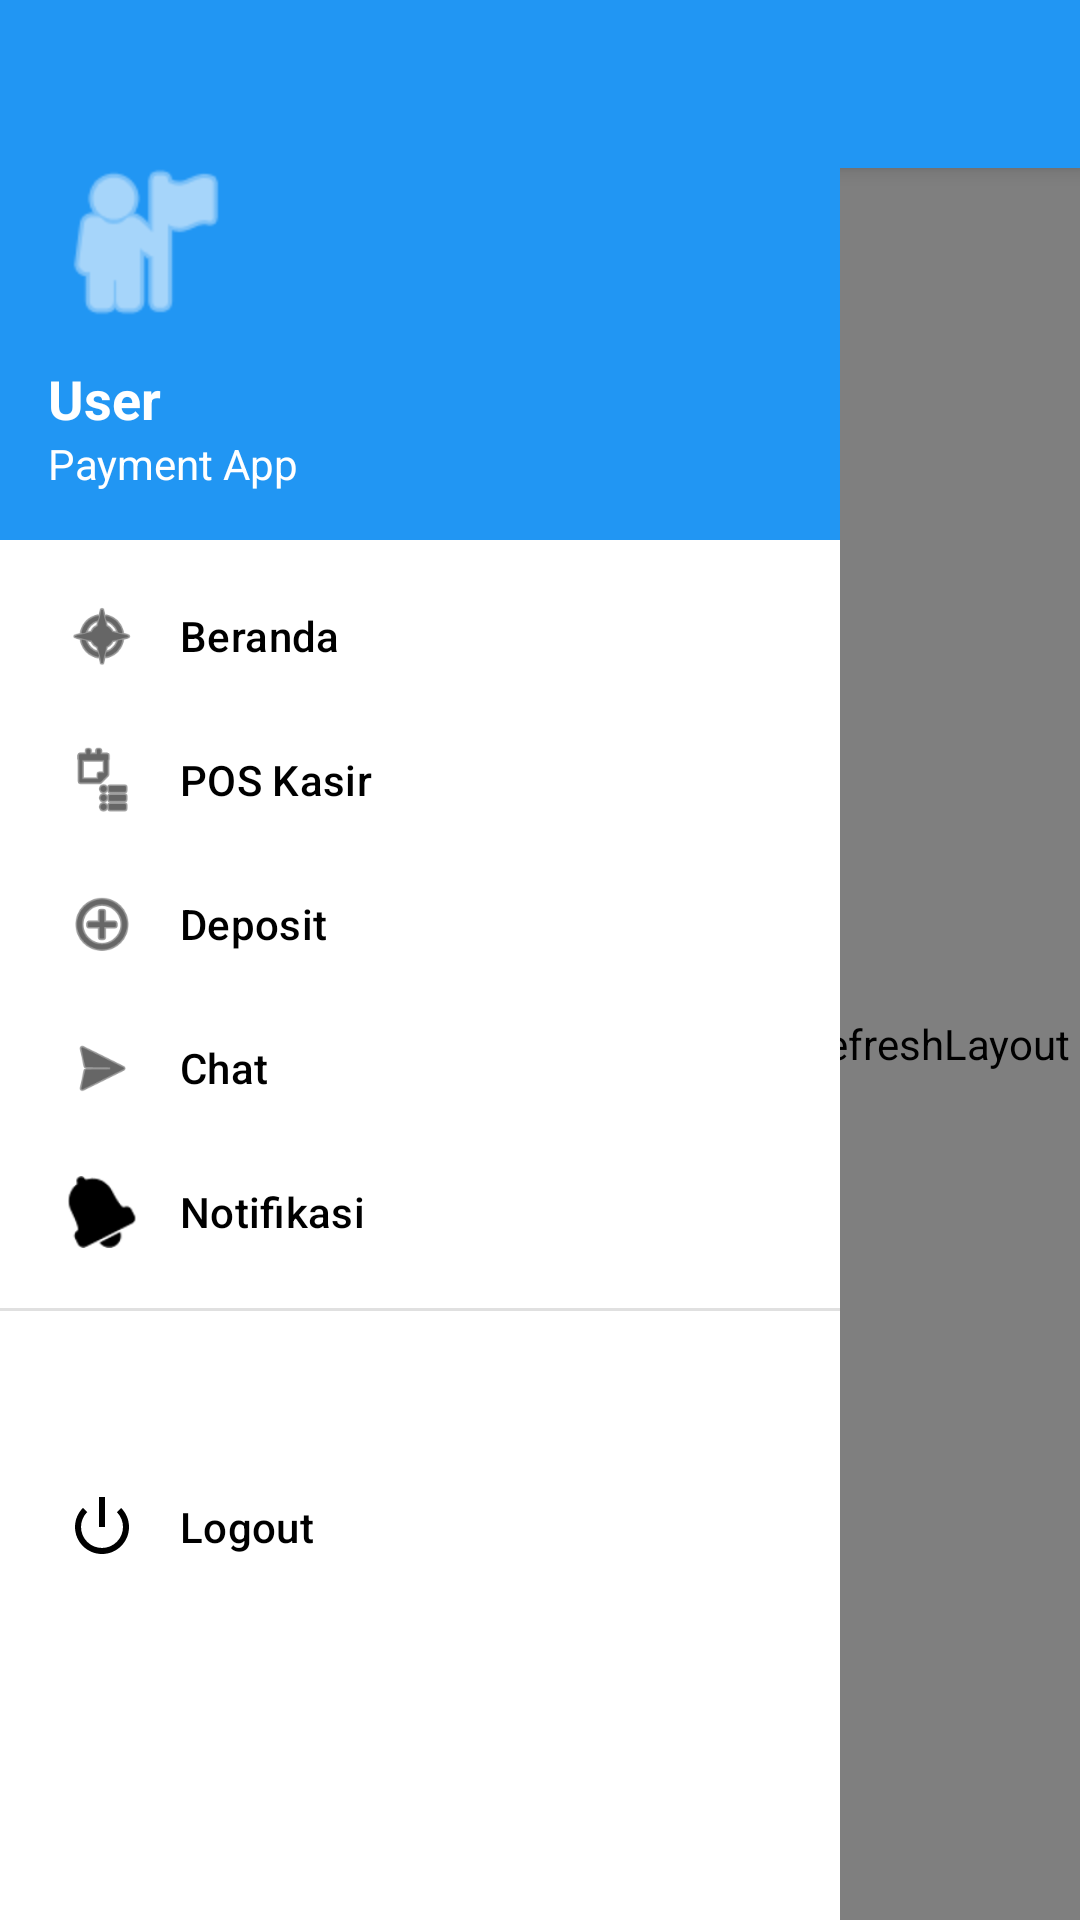

Layout XML and referenced resources for this Android screen:
<!-- AndroidManifest.xml: activity theme Theme.PaymentApp -->
<!-- res/layout/activity_main.xml -->
<?xml version="1.0" encoding="utf-8"?>
<androidx.coordinatorlayout.widget.CoordinatorLayout xmlns:android="http://schemas.android.com/apk/res/android"
    xmlns:app="http://schemas.android.com/apk/res-auto"
    android:layout_width="match_parent"
    android:layout_height="match_parent">

    <com.google.android.material.appbar.AppBarLayout
        android:layout_width="match_parent"
        android:layout_height="wrap_content">

        <androidx.appcompat.widget.Toolbar
            android:id="@+id/toolbar"
            android:layout_width="match_parent"
            android:layout_height="?attr/actionBarSize"
            android:background="?attr/colorPrimary"
            app:titleTextColor="@android:color/white"/>

    </com.google.android.material.appbar.AppBarLayout>

    <androidx.swiperefreshlayout.widget.SwipeRefreshLayout
        android:id="@+id/swipe_refresh"
        android:layout_width="match_parent"
        android:layout_height="match_parent"
        app:layout_behavior="@string/appbar_scrolling_view_behavior">

        <androidx.core.widget.NestedScrollView
            android:layout_width="match_parent"
            android:layout_height="match_parent">

            <LinearLayout
                android:layout_width="match_parent"
                android:layout_height="wrap_content"
                android:orientation="vertical"
                android:padding="16dp">

                
                <com.google.android.material.card.MaterialCardView
                    android:layout_width="match_parent"
                    android:layout_height="wrap_content"
                    android:layout_marginBottom="16dp"
                    app:cardCornerRadius="12dp"
                    app:cardElevation="4dp">

                    <LinearLayout
                        android:layout_width="match_parent"
                        android:layout_height="wrap_content"
                        android:orientation="vertical"
                        android:padding="16dp">

                        <TextView
                            android:layout_width="wrap_content"
                            android:layout_height="wrap_content"
                            android:text="Saldo"
                            android:textSize="14sp"/>

                        <TextView
                            android:id="@+id/tv_saldo"
                            android:layout_width="wrap_content"
                            android:layout_height="wrap_content"
                            android:text="Rp 0"
                            android:textSize="28sp"
                            android:textStyle="bold"
                            android:textColor="?attr/colorPrimary"/>

                    </LinearLayout>

                </com.google.android.material.card.MaterialCardView>

                
                <TextView
                    android:layout_width="wrap_content"
                    android:layout_height="wrap_content"
                    android:text="Menu"
                    android:textSize="18sp"
                    android:textStyle="bold"
                    android:layout_marginBottom="12dp"/>

                <LinearLayout
                    android:layout_width="match_parent"
                    android:layout_height="wrap_content"
                    android:orientation="horizontal">

                    <com.google.android.material.card.MaterialCardView
                        android:id="@+id/card_pos"
                        android:layout_width="0dp"
                        android:layout_height="100dp"
                        android:layout_weight="1"
                        android:layout_marginEnd="8dp"
                        app:cardCornerRadius="12dp"
                        app:cardElevation="2dp">

                        <LinearLayout
                            android:layout_width="match_parent"
                            android:layout_height="match_parent"
                            android:orientation="vertical"
                            android:gravity="center"
                            android:padding="8dp">

                            <ImageView
                                android:layout_width="40dp"
                                android:layout_height="40dp"
                                android:src="@android:drawable/ic_menu_compass"
                                app:tint="?attr/colorPrimary"/>

                            <TextView
                                android:layout_width="wrap_content"
                                android:layout_height="wrap_content"
                                android:text="POS"
                                android:textSize="14sp"
                                android:textStyle="bold"
                                android:layout_marginTop="8dp"/>

                        </LinearLayout>

                    </com.google.android.material.card.MaterialCardView>

                    <com.google.android.material.card.MaterialCardView
                        android:id="@+id/card_deposit"
                        android:layout_width="0dp"
                        android:layout_height="100dp"
                        android:layout_weight="1"
                        android:layout_marginStart="8dp"
                        app:cardCornerRadius="12dp"
                        app:cardElevation="2dp">

                        <LinearLayout
                            android:layout_width="match_parent"
                            android:layout_height="match_parent"
                            android:orientation="vertical"
                            android:gravity="center"
                            android:padding="8dp">

                            <ImageView
                                android:layout_width="40dp"
                                android:layout_height="40dp"
                                android:src="@android:drawable/ic_menu_add"
                                app:tint="?attr/colorPrimary"/>

                            <TextView
                                android:layout_width="wrap_content"
                                android:layout_height="wrap_content"
                                android:text="Deposit"
                                android:textSize="14sp"
                                android:textStyle="bold"
                                android:layout_marginTop="8dp"/>

                        </LinearLayout>

                    </com.google.android.material.card.MaterialCardView>

                </LinearLayout>

                <LinearLayout
                    android:layout_width="match_parent"
                    android:layout_height="wrap_content"
                    android:orientation="horizontal"
                    android:layout_marginTop="16dp">

                    <com.google.android.material.card.MaterialCardView
                        android:id="@+id/card_chat"
                        android:layout_width="0dp"
                        android:layout_height="100dp"
                        android:layout_weight="1"
                        android:layout_marginEnd="8dp"
                        app:cardCornerRadius="12dp"
                        app:cardElevation="2dp">

                        <LinearLayout
                            android:layout_width="match_parent"
                            android:layout_height="match_parent"
                            android:orientation="vertical"
                            android:gravity="center"
                            android:padding="8dp">

                            <ImageView
                                android:layout_width="40dp"
                                android:layout_height="40dp"
                                android:src="@android:drawable/ic_menu_send"
                                app:tint="?attr/colorPrimary"/>

                            <TextView
                                android:layout_width="wrap_content"
                                android:layout_height="wrap_content"
                                android:text="Chat"
                                android:textSize="14sp"
                                android:textStyle="bold"
                                android:layout_marginTop="8dp"/>

                        </LinearLayout>

                    </com.google.android.material.card.MaterialCardView>

                    <com.google.android.material.card.MaterialCardView
                        android:id="@+id/card_riwayat"
                        android:layout_width="0dp"
                        android:layout_height="100dp"
                        android:layout_weight="1"
                        android:layout_marginStart="8dp"
                        android:visibility="invisible"
                        app:cardCornerRadius="12dp"
                        app:cardElevation="2dp">

                        <LinearLayout
                            android:layout_width="match_parent"
                            android:layout_height="match_parent"
                            android:orientation="vertical"
                            android:gravity="center"
                            android:padding="8dp">

                            <ImageView
                                android:layout_width="40dp"
                                android:layout_height="40dp"
                                android:src="@android:drawable/ic_menu_recent_history"
                                app:tint="?attr/colorPrimary"/>

                            <TextView
                                android:layout_width="wrap_content"
                                android:layout_height="wrap_content"
                                android:text="Riwayat"
                                android:textSize="14sp"
                                android:textStyle="bold"
                                android:layout_marginTop="8dp"/>

                        </LinearLayout>

                    </com.google.android.material.card.MaterialCardView>

                </LinearLayout>

            </LinearLayout>

        </androidx.core.widget.NestedScrollView>

    </androidx.swiperefreshlayout.widget.SwipeRefreshLayout>

    <com.google.android.material.navigation.NavigationView
        android:id="@+id/nav_view"
        android:layout_width="wrap_content"
        android:layout_height="match_parent"
        android:layout_gravity="start"
        app:headerLayout="@layout/nav_header"
        app:menu="@menu/menu_nav"/>

    <ProgressBar
        android:id="@+id/progress_bar"
        android:layout_width="wrap_content"
        android:layout_height="wrap_content"
        android:layout_gravity="center"
        android:visibility="gone"/>

</androidx.coordinatorlayout.widget.CoordinatorLayout>
<!-- res/layout/nav_header.xml (included above) -->
<?xml version="1.0" encoding="utf-8"?>
<LinearLayout xmlns:android="http://schemas.android.com/apk/res/android"
    android:layout_width="match_parent"
    android:layout_height="180dp"
    android:orientation="vertical"
    android:background="?attr/colorPrimary"
    android:padding="16dp"
    android:gravity="bottom">

    <ImageView
        android:layout_width="64dp"
        android:layout_height="64dp"
        android:src="@android:drawable/ic_menu_myplaces"
        android:tint="@android:color/white"/>

    <TextView
        android:id="@+id/tv_user_name"
        android:layout_width="wrap_content"
        android:layout_height="wrap_content"
        android:text="User"
        android:textSize="18sp"
        android:textStyle="bold"
        android:textColor="@android:color/white"
        android:layout_marginTop="8dp"/>

    <TextView
        android:layout_width="wrap_content"
        android:layout_height="wrap_content"
        android:text="Payment App"
        android:textSize="14sp"
        android:textColor="@android:color/white"/>

</LinearLayout>
<!-- resources referenced by this layout -->
<resources>
  <style name="Theme.PaymentApp" parent="Theme.MaterialComponents.Light.DarkActionBar">
          <item name="colorPrimary">@color/primary</item>
          <item name="colorPrimaryVariant">@color/primary_dark</item>
          <item name="colorOnPrimary">@color/white</item>
          <item name="colorSecondary">@color/accent</item>
          <item name="colorSecondaryVariant">@color/teal_700</item>
          <item name="colorOnSecondary">@color/black</item>
          <item name="android:statusBarColor">?attr/colorPrimaryVariant</item>
      </style>
  <color name="primary">#2196F3</color>
  <color name="primary_dark">#1976D2</color>
  <color name="white">#FFFFFFFF</color>
  <color name="accent">#FF4081</color>
  <color name="teal_700">#FF018786</color>
  <color name="black">#FF000000</color>
</resources>
